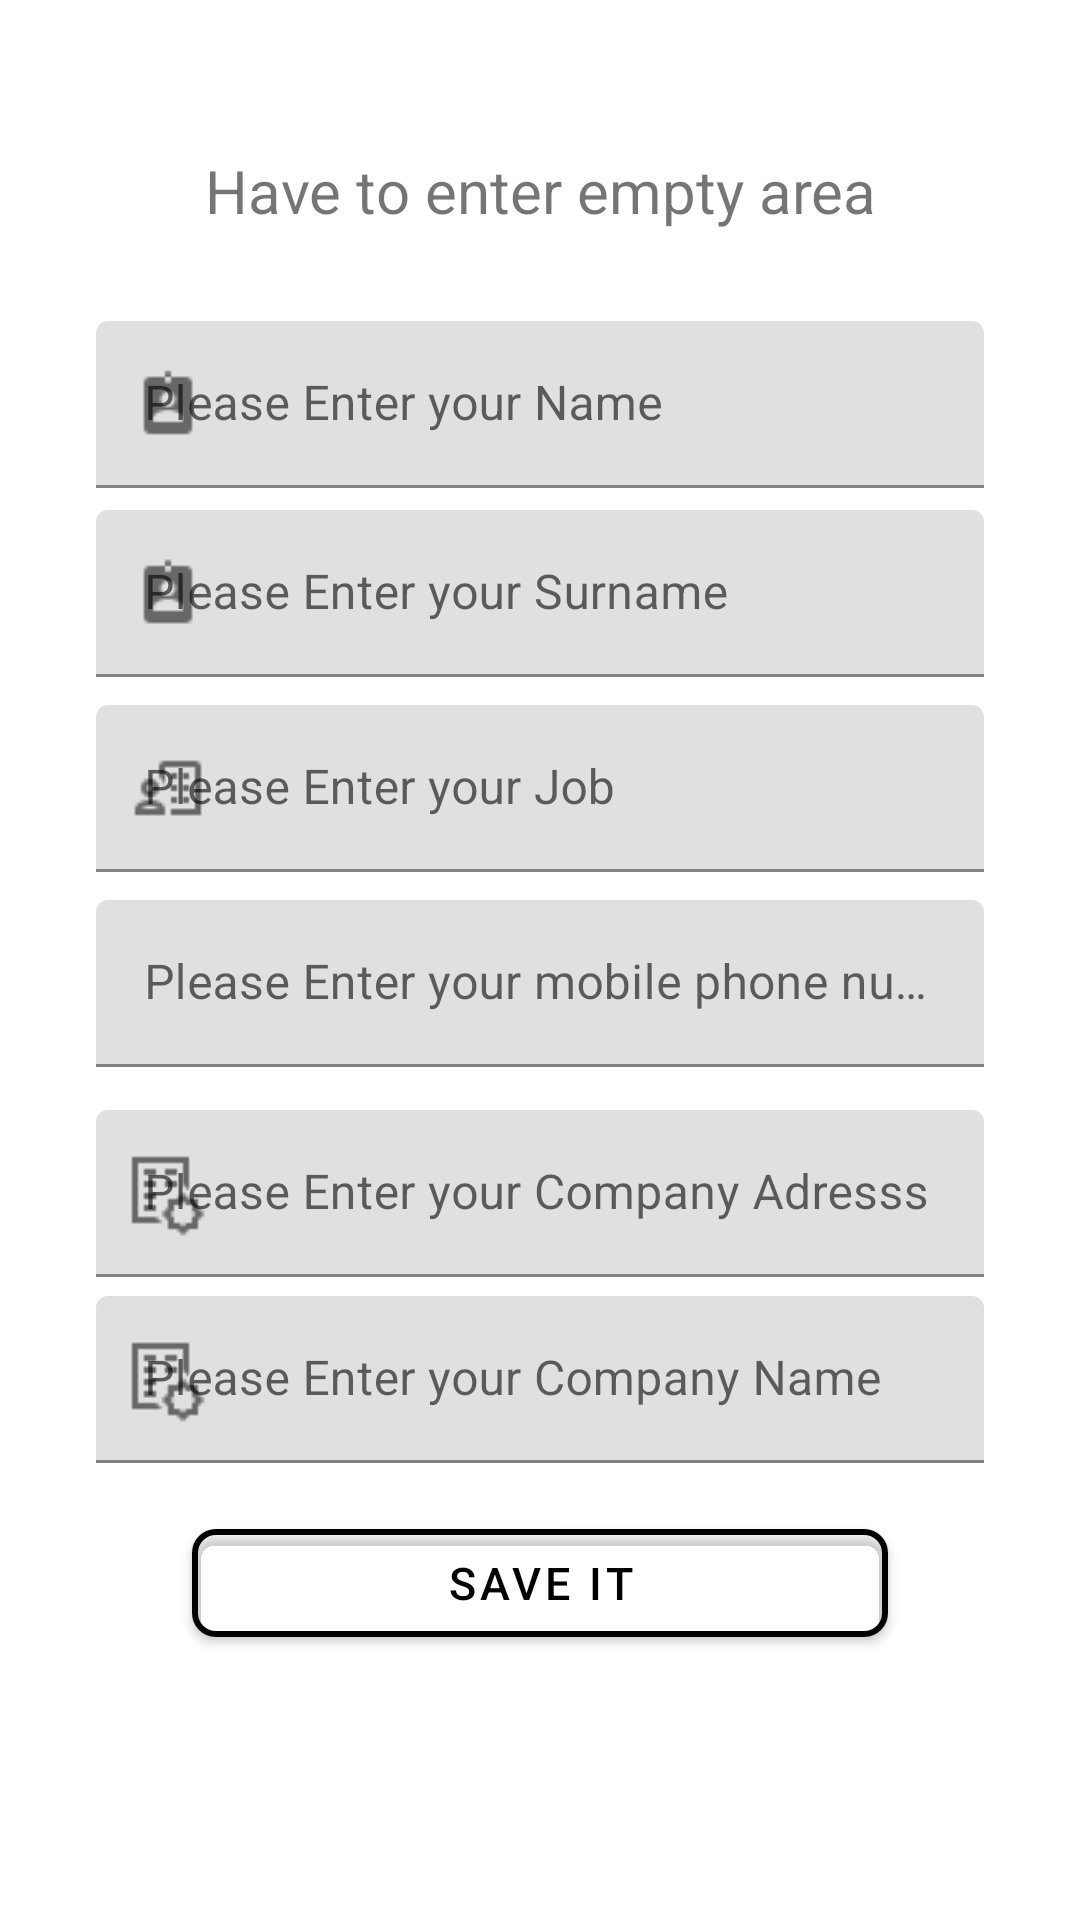

This screen was rendered from an Android layout file. Write that file and the resources it references.
<!-- AndroidManifest.xml: application theme Theme.DincerLojistik -->
<!-- res/layout/fragment_verify.xml -->
<?xml version="1.0" encoding="utf-8"?>
<androidx.constraintlayout.widget.ConstraintLayout xmlns:android="http://schemas.android.com/apk/res/android"
    xmlns:app="http://schemas.android.com/apk/res-auto"
    xmlns:tools="http://schemas.android.com/tools"
    android:layout_width="match_parent"
    android:layout_height="match_parent"
    tools:context=".Fragment.VerifyFragment">

    <FrameLayout
        android:id="@+id/frame_layout_verify"
        android:layout_width="match_parent"
        android:layout_height="wrap_content"
        tools:ignore="MissingConstraints" />

    <TextView
        android:id="@+id/tv_warning"
        android:layout_width="match_parent"
        android:layout_height="wrap_content"
        android:layout_marginStart="32dp"
        android:layout_marginTop="50dp"
        android:layout_marginEnd="32dp"
        android:gravity="center"
        android:text="Have to enter empty area"
        android:textSize="20sp"
        app:layout_constraintEnd_toEndOf="parent"
        app:layout_constraintStart_toStartOf="parent"
        app:layout_constraintTop_toTopOf="parent" />

    <com.google.android.material.textfield.TextInputLayout
        android:layout_width="match_parent"
        android:layout_height="wrap_content"
        android:layout_marginStart="32dp"
        android:layout_marginEnd="32dp"
        app:startIconDrawable="@drawable/name2"
        app:endIconMode="clear_text"
        app:layout_constraintEnd_toEndOf="parent"
        app:layout_constraintStart_toStartOf="parent"
        app:layout_constraintTop_toTopOf="parent">

        <com.google.android.material.textfield.TextInputEditText
            android:id="@+id/edt_name_name"
            android:layout_width="match_parent"
            android:layout_height="wrap_content"
            android:layout_marginTop="107dp"
            android:hint="Please Enter your Name" />

    </com.google.android.material.textfield.TextInputLayout>

    <com.google.android.material.textfield.TextInputLayout
        android:layout_width="match_parent"
        android:layout_height="wrap_content"
        android:layout_marginStart="32dp"
        android:layout_marginEnd="32dp"
        app:endIconMode="clear_text"
        app:startIconDrawable="@drawable/name2"
        app:layout_constraintEnd_toEndOf="parent"
        app:layout_constraintStart_toStartOf="parent"
        app:layout_constraintTop_toTopOf="parent">

        <com.google.android.material.textfield.TextInputEditText
            android:id="@+id/edt_surname"
            android:layout_width="match_parent"
            android:layout_height="wrap_content"
            android:layout_marginTop="170dp"
            android:hint="Please Enter your Surname" />
    </com.google.android.material.textfield.TextInputLayout>

    <com.google.android.material.textfield.TextInputLayout
        android:layout_width="match_parent"
        android:layout_height="wrap_content"
        android:layout_marginStart="32dp"
        android:layout_marginEnd="32dp"
        app:endIconMode="clear_text"
        app:startIconDrawable="@drawable/job"
        app:layout_constraintEnd_toEndOf="parent"
        app:layout_constraintStart_toStartOf="parent"
        app:layout_constraintTop_toTopOf="parent">

        <com.google.android.material.textfield.TextInputEditText
            android:id="@+id/edt_job"
            android:layout_width="match_parent"
            android:layout_height="wrap_content"
            android:layout_marginTop="235dp"
            android:hint="Please Enter your Job" />
    </com.google.android.material.textfield.TextInputLayout>

    <com.google.android.material.textfield.TextInputLayout
        android:layout_width="match_parent"
        android:layout_height="wrap_content"
        android:layout_marginStart="32dp"
        android:layout_marginEnd="32dp"
        app:startIconDrawable="@drawable/phone2"
        app:layout_constraintEnd_toEndOf="parent"
        app:layout_constraintStart_toStartOf="parent"
        app:layout_constraintTop_toTopOf="parent">

        <com.google.android.material.textfield.TextInputEditText
            android:id="@+id/edt_phone"
            android:layout_width="match_parent"
            android:layout_height="wrap_content"
            android:layout_marginTop="300dp"
            android:hint="Please Enter your mobile phone number" />
    </com.google.android.material.textfield.TextInputLayout>

    <com.google.android.material.textfield.TextInputLayout
        android:layout_width="match_parent"
        android:layout_height="wrap_content"
        android:layout_marginStart="32dp"
        android:layout_marginEnd="32dp"
        app:layout_constraintEnd_toEndOf="parent"
        app:startIconDrawable="@drawable/company2"
        app:endIconMode="clear_text"
        app:layout_constraintStart_toStartOf="parent"
        app:layout_constraintTop_toTopOf="parent">

        <com.google.android.material.textfield.TextInputEditText
            android:id="@+id/edt_adress"
            android:layout_width="match_parent"
            android:layout_height="wrap_content"
            android:layout_marginTop="370dp"
            android:hint="Please Enter your Company Adresss" />
    </com.google.android.material.textfield.TextInputLayout>

    <com.google.android.material.textfield.TextInputLayout
        android:id="@+id/textInputLayout2"
        android:layout_width="match_parent"
        android:layout_height="wrap_content"
        android:layout_marginStart="32dp"
        android:layout_marginEnd="32dp"
        app:endIconMode="clear_text"
        app:startIconDrawable="@drawable/company2"
        app:layout_constraintEnd_toEndOf="parent"
        app:layout_constraintStart_toStartOf="parent"
        app:layout_constraintTop_toTopOf="parent">

        <com.google.android.material.textfield.TextInputEditText
            android:id="@+id/edt_company_name"
            android:layout_width="match_parent"
            android:layout_height="wrap_content"
            android:layout_marginTop="432dp"
            android:hint="Please Enter your Company Name" />
    </com.google.android.material.textfield.TextInputLayout>

    <com.google.android.material.button.MaterialButton
        android:id="@+id/btn_save"
        android:layout_width="match_parent"
        android:layout_height="wrap_content"
        android:layout_marginStart="64dp"
        android:layout_marginTop="16dp"
        android:layout_marginEnd="64dp"
        android:text="Save it"
        android:textColor="@color/black"
        android:textSize="15sp"
        app:backgroundTint="@android:color/transparent"
        app:cornerRadius="8dp"
        app:layout_constraintEnd_toEndOf="parent"
        app:layout_constraintHorizontal_bias="0.0"
        app:layout_constraintStart_toStartOf="parent"
        app:layout_constraintTop_toBottomOf="@+id/textInputLayout2"
        app:rippleColor="#33AAAAAA"
        app:strokeColor="@color/black"
        app:strokeWidth="2dp" />


</androidx.constraintlayout.widget.ConstraintLayout>
<!-- resources referenced by this layout -->
<resources>
  <color name="black">#FF000000</color>
  <!-- drawable company2: png bitmap (drawable-v24, 354 bytes) -->
  <!-- drawable job: png bitmap (drawable-v24, 296 bytes) -->
  <!-- drawable name2: png bitmap (drawable-v24, 288 bytes) -->
  <style name="Theme.DincerLojistik" parent="Theme.MaterialComponents.DayNight.DarkActionBar">
          
          <item name="colorPrimary">@color/purple_500</item>
          <item name="colorPrimaryVariant">@color/purple_700</item>
          <item name="colorOnPrimary">@color/white</item>
          
          <item name="colorSecondary">@color/teal_200</item>
          <item name="colorSecondaryVariant">@color/teal_700</item>
          <item name="colorOnSecondary">@color/black</item>
          
          <item name="android:statusBarColor" tools:targetApi="l">?attr/colorPrimaryVariant</item>
          
      </style>
  <color name="purple_500">#FF6200EE</color>
  <color name="purple_700">#FF3700B3</color>
  <color name="white">#FFFFFFFF</color>
  <color name="teal_200">#FF03DAC5</color>
  <color name="teal_700">#FF018786</color>
</resources>
